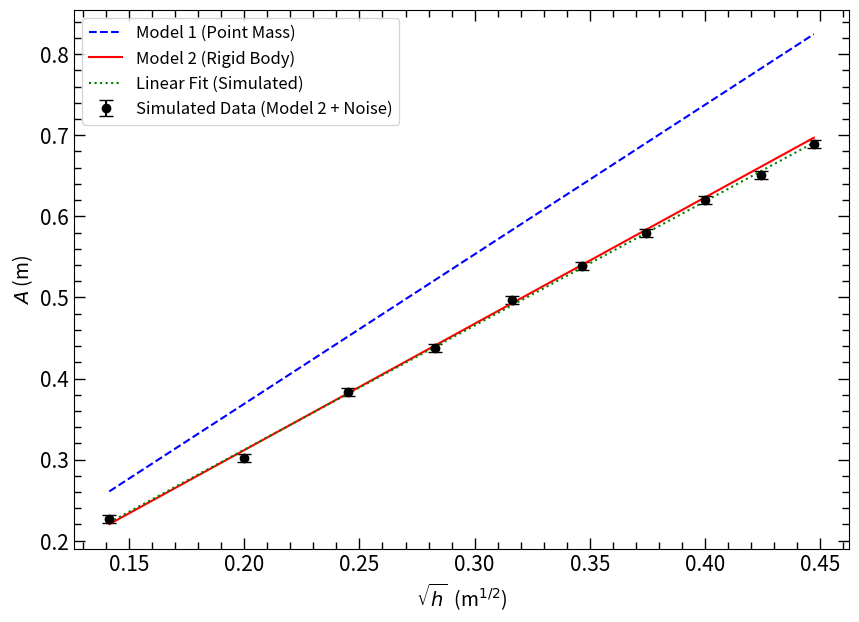

Generate this figure with matplotlib:
# -*- coding: utf-8 -*-

import numpy as np
import matplotlib.pyplot as plt
from scipy.stats import linregress  # Importe a biblioteca

# --- 1. INITIAL SETTINGS AND CONSTANTS ---
# Style

def sm():
    plt.minorticks_on()
    plt.tick_params(axis='both',which='minor', direction = "in",top = True,right = True, length=5,width=1,labelsize=15)
    plt.tick_params(axis='both',which='major', direction = "in",top = True,right = True, length=8,width=1,labelsize=15)
    plt.tick_params(axis='both',which='minor', direction = "in",bottom = True,right = True, length=5,width=1,labelsize=15)
    plt.tick_params(axis='both',which='major', direction = "in",bottom = True,right = True, length=8,width=1,labelsize=15)

#Style:
# Physical constants
g = 9.81  # Gravitational acceleration (m/s^2)

# Experiment parameters (INSERT YOUR VALUES HERE)
h0 = 0.85  # Height of the table/ramp (m). Example: 85 cm = 0.85 m

# --- 2. EXPERIMENTAL DATA (REPLACE WITH YOUR DATA) ---
#
# ATTENTION: These are EXAMPLE data.
# The code simulates data that follow Model 2 + a small random error.
#
# Insert the values of 'h' (launch height on the ramp) in meters
h_exp = np.array([
    0.02, 0.04, 0.06, 0.08, 0.10, 0.12, 0.14, 0.16, 0.18, 0.20
])

# Insert the values of 'A' (measured range) in meters
# FAKE DATA (FOR EXAMPLE PURPOSES):
A_exp_example = (np.sqrt(20/7) * np.sqrt(h0 * h_exp)) + (np.random.rand(len(h_exp)) * 0.02 - 0.01)
#
# INSERT YOUR REAL RANGE DATA 'A' HERE:
# Example: A_exp = np.array([0.15, 0.21, 0.26, ...])
A_exp = A_exp_example  # <- REPLACE "A_exp_example" WITH YOUR DATA


# --- 3. CALCULATIONS AND ANALYSIS (NO NEED TO MODIFY) ---

# The model is A = (slope) * sqrt(h).
# We will linearize the graph by plotting A vs. sqrt(h).
x_exp = np.sqrt(h_exp)  # Our X-axis will be sqrt(h)
y_exp = A_exp           # Our Y-axis will be A

# 3.1. Linear Fit (Linear Regression) of the data


# Usamos scipy.stats.linregress para uma análise completa
regression_result = linregress(x_exp, y_exp)

# Armazene os valores principais
slope_exp = regression_result.slope
intercept_exp = regression_result.intercept
slope_uncertainty = regression_result.stderr  # <-- ESTE É O NÚMERO QUE FALTA!
intercept_uncertainty = regression_result.intercept_stderr


# 3.2. THEORETICAL SLOPES
# Model 1 (Point Mass): A = (2*sqrt(h0)) * sqrt(h)
slope_model1 = 2 * np.sqrt(h0)

# Model 2 (Rigid Body): A = (sqrt(20/7)*sqrt(h0)) * sqrt(h)
slope_model2 = np.sqrt(20/7) * np.sqrt(h0)


# --- 4. GRAPH GENERATION (FIGURE 3 FROM THE PAPER) ---

# Create a smooth set of X (sqrt(h)) points to plot the theoretical lines
x_theoretical = np.linspace(min(x_exp), max(x_exp), 100)

# Compute Y values for each line
y_model1 = slope_model1 * x_theoretical       # Model 1 line
y_model2 = slope_model2 * x_theoretical       # Model 2 line
y_best_fit = slope_exp * x_theoretical + intercept_exp  # Experimental best-fit line

# Example uncertainty array (same value for all)
uncertainty_A = 0.005  # 5 millimeters
A_error = np.full_like(A_exp, uncertainty_A)

# Create the figure
plt.figure(figsize=(10, 7))

# Plot experimental data as points with error bars
plt.errorbar(
    x_exp,
    y_exp,
    yerr=A_error,      # Uncertainty in Y
    fmt='ko',          # 'ko' = black circles
    capsize=5,         # Adds caps on the error bars
    label='Simulated Data (Model 2 + Noise)'
)

# Plot model lines
plt.plot(x_theoretical, y_model1, 'b--', label='Model 1 (Point Mass)')     # 'b--' = blue dashed
plt.plot(x_theoretical, y_model2, 'r-', label='Model 2 (Rigid Body)')      # 'r-' = red solid
plt.plot(x_theoretical, y_best_fit, 'g:', label='Linear Fit (Simulated)')  # 'g:' = green dotted

# Graph settings (labels, legends, titles)
# Using LaTeX ($) for nice labels
plt.xlabel(r'$\sqrt{h}$  (m$^{1/2}$)', fontsize=14)
plt.ylabel(r'$A$ (m)', fontsize=14)
#plt.title(r'Projectile Analysis: Range $A$ vs. $\sqrt{h}$', fontsize=16)
plt.legend(fontsize=12)
#plt.grid(False, linestyle='--', alpha=0.6)  # Add grid

sm()

# Show and save the graph
plt.savefig("result.png", dpi=300)
plt.show()


# --- 5. ANALYSIS REPORT (CONSOLE OUTPUT) ---

print("--- ANALYSIS REPORT ---")
print(f"Launch height (h0): {h0:.4f} m")
print("-" * 30)
print("THEORETICAL SLOPES (slope = A / sqrt(h))")
print(f"Model 1 (Point Mass): {slope_model1:.4f}")
print(f"Model 2 (Rigid Body): {slope_model2:.4f}")
print("-" * 30)
print("EXPERIMENTAL RESULTS")
#print(f"Linear Fit Slope: {slope_exp:.4f}")
#print(f"Linear Fit Intercept: {intercept_exp:.4f}")

# Imprima a inclinação COM sua incerteza:
print(f"Linear Fit Slope: {slope_exp:.4f} ± {slope_uncertainty:.4f}")
# Imprima o intercepto COM sua incerteza:
print(f"Linear Fit Intercept: {intercept_exp:.4f} ± {intercept_uncertainty:.4f}")

print("-" * 30)

# Comparison
error_model1 = 100 * abs(slope_exp - slope_model1) / slope_model1
error_model2 = 100 * abs(slope_exp - slope_model2) / slope_model2

print("COMPARISON (Smaller error = better fit):")
print(f"Error in Model 1: {error_model1:.2f} %")
print(f"Error in Model 2: {error_model2:.2f} %")
print("-" * 30)

if error_model2 < error_model1:
    print("Conclusion: Model 2 (Rigid Body) is more accurate.")
else:
    print("Conclusion: Model 1 (Point Mass) is more accurate.")
